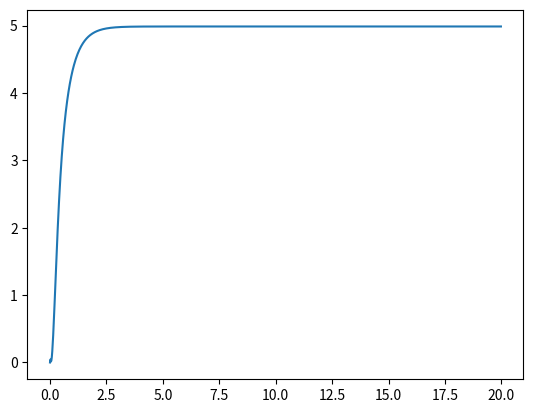

Write the Python code that produced this figure.
import numpy as np
import matplotlib.pyplot as plt

class Motor():
	def __init__(self, mass=1.1, radius=0.02):
		self.i = 0 # current
		self.omega = 0 # angular velocity
		self.Psi = 0.01 # flux
		self.R = 1 # resistance
		self.L = 0.5 # inductance
		self.J_rotor = 0.017 # moment of inertia of motor
		self.abc = (0.01, 0.12, 0.1)
		self.radius = radius
		self.mass_pulley = 0.05 # there are two pulleys, estimate of the mass
		self.J_load = mass * self.radius**2 + 2 * 1 / 2 * self.mass_pulley * self.radius**2
		self.J = self.J_rotor #+ self.J_load
		self.tau = 0.02 # timestep

	def step(self, u):
		i_dot = (- self.Psi * self.omega - self.R * self.i + u) / self.L 
		motor_load = np.sign(self.omega) * (self.abc[2] * self.omega**2 + \
			np.sign(self.omega) * self.abc[1] * self.omega + self.abc[0])
		omega_dot = (self.Psi * self.i - motor_load) / self.J

		self.i += self.tau * i_dot
		self.omega += self.tau * omega_dot
		return self.omega

	def reset(self):
		self.i = 0
		self.omega = 0



if __name__ == '__main__':
	m = Motor()
	n = 1000
	l = np.zeros(n)
	for i in range(n):
		l[i] = m.step(10) / (2 * np.pi) * 60
	plt.plot(np.arange(n)*m.tau, l)
	#plt.plot(np.arange(n)*m.tau, 10)
	plt.show()
